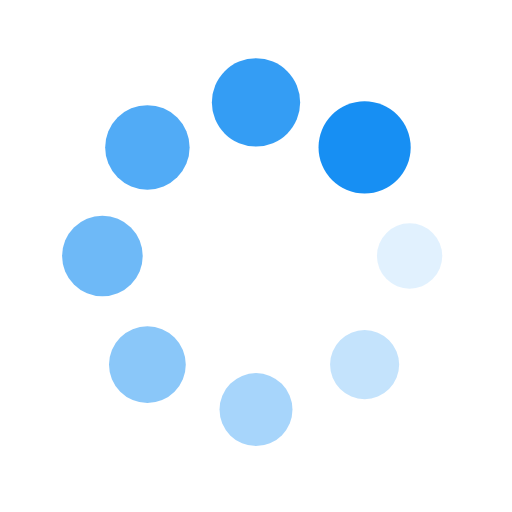
t = 0.00 s
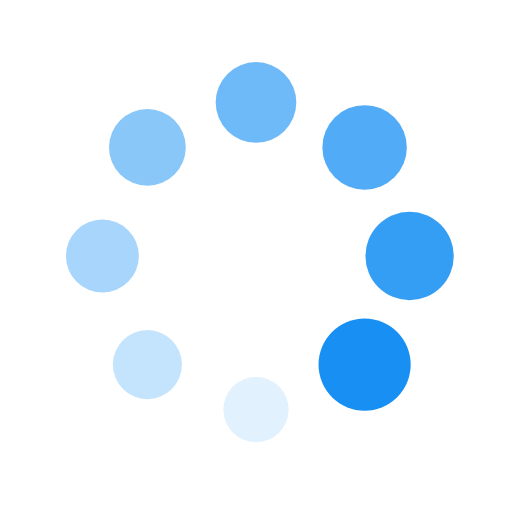
t = 0.25 s
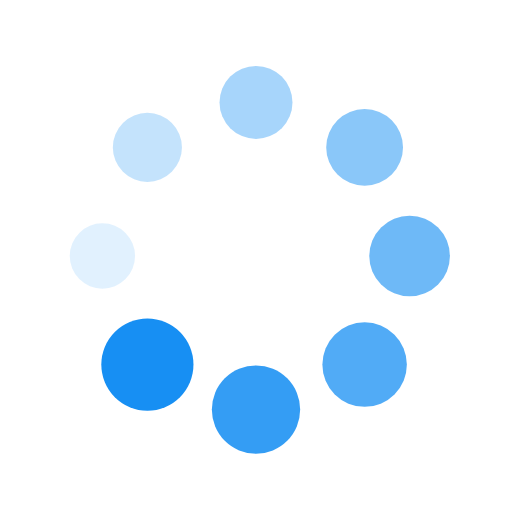
t = 0.50 s
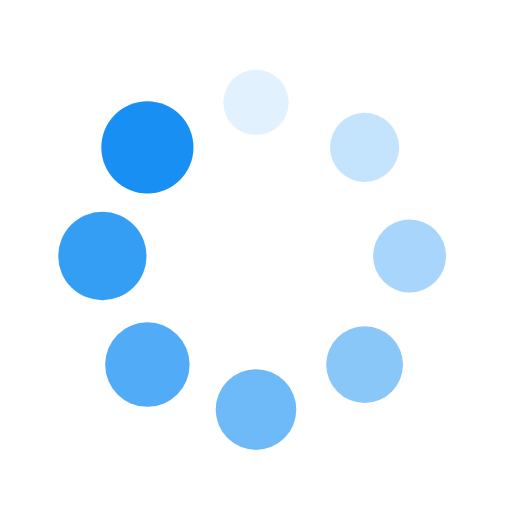
t = 0.75 s

The animated SVG that drew these frames (rendered in a browser with its animation timeline set to each time). Animation: 16 SMIL elements (animate=8,animateTransform=8); one cycle of 1.00 s, repeats indefinitely.

<svg xmlns="http://www.w3.org/2000/svg" xmlns:xlink="http://www.w3.org/1999/xlink" style="margin:auto;display:block;" width="200px" height="200px" viewBox="0 0 100 100" preserveAspectRatio="xMidYMid">
<g transform="translate(80,50)">
<g transform="rotate(0)">
<circle cx="0" cy="0" r="6" fill="#178ff3" fill-opacity="1">
  <animateTransform attributeName="transform" type="scale" begin="-0.875s" values="1.5 1.5;1 1" keyTimes="0;1" dur="1s" repeatCount="indefinite"></animateTransform>
  <animate attributeName="fill-opacity" keyTimes="0;1" dur="1s" repeatCount="indefinite" values="1;0" begin="-0.875s"></animate>
</circle>
</g>
</g><g transform="translate(71.21320343559643,71.21320343559643)">
<g transform="rotate(45)">
<circle cx="0" cy="0" r="6" fill="#178ff3" fill-opacity="0.875">
  <animateTransform attributeName="transform" type="scale" begin="-0.75s" values="1.5 1.5;1 1" keyTimes="0;1" dur="1s" repeatCount="indefinite"></animateTransform>
  <animate attributeName="fill-opacity" keyTimes="0;1" dur="1s" repeatCount="indefinite" values="1;0" begin="-0.75s"></animate>
</circle>
</g>
</g><g transform="translate(50,80)">
<g transform="rotate(90)">
<circle cx="0" cy="0" r="6" fill="#178ff3" fill-opacity="0.75">
  <animateTransform attributeName="transform" type="scale" begin="-0.625s" values="1.5 1.5;1 1" keyTimes="0;1" dur="1s" repeatCount="indefinite"></animateTransform>
  <animate attributeName="fill-opacity" keyTimes="0;1" dur="1s" repeatCount="indefinite" values="1;0" begin="-0.625s"></animate>
</circle>
</g>
</g><g transform="translate(28.786796564403577,71.21320343559643)">
<g transform="rotate(135)">
<circle cx="0" cy="0" r="6" fill="#178ff3" fill-opacity="0.625">
  <animateTransform attributeName="transform" type="scale" begin="-0.5s" values="1.5 1.5;1 1" keyTimes="0;1" dur="1s" repeatCount="indefinite"></animateTransform>
  <animate attributeName="fill-opacity" keyTimes="0;1" dur="1s" repeatCount="indefinite" values="1;0" begin="-0.5s"></animate>
</circle>
</g>
</g><g transform="translate(20,50.00000000000001)">
<g transform="rotate(180)">
<circle cx="0" cy="0" r="6" fill="#178ff3" fill-opacity="0.5">
  <animateTransform attributeName="transform" type="scale" begin="-0.375s" values="1.5 1.5;1 1" keyTimes="0;1" dur="1s" repeatCount="indefinite"></animateTransform>
  <animate attributeName="fill-opacity" keyTimes="0;1" dur="1s" repeatCount="indefinite" values="1;0" begin="-0.375s"></animate>
</circle>
</g>
</g><g transform="translate(28.78679656440357,28.786796564403577)">
<g transform="rotate(225)">
<circle cx="0" cy="0" r="6" fill="#178ff3" fill-opacity="0.375">
  <animateTransform attributeName="transform" type="scale" begin="-0.25s" values="1.5 1.5;1 1" keyTimes="0;1" dur="1s" repeatCount="indefinite"></animateTransform>
  <animate attributeName="fill-opacity" keyTimes="0;1" dur="1s" repeatCount="indefinite" values="1;0" begin="-0.25s"></animate>
</circle>
</g>
</g><g transform="translate(49.99999999999999,20)">
<g transform="rotate(270)">
<circle cx="0" cy="0" r="6" fill="#178ff3" fill-opacity="0.25">
  <animateTransform attributeName="transform" type="scale" begin="-0.125s" values="1.5 1.5;1 1" keyTimes="0;1" dur="1s" repeatCount="indefinite"></animateTransform>
  <animate attributeName="fill-opacity" keyTimes="0;1" dur="1s" repeatCount="indefinite" values="1;0" begin="-0.125s"></animate>
</circle>
</g>
</g><g transform="translate(71.21320343559643,28.78679656440357)">
<g transform="rotate(315)">
<circle cx="0" cy="0" r="6" fill="#178ff3" fill-opacity="0.125">
  <animateTransform attributeName="transform" type="scale" begin="0s" values="1.5 1.5;1 1" keyTimes="0;1" dur="1s" repeatCount="indefinite"></animateTransform>
  <animate attributeName="fill-opacity" keyTimes="0;1" dur="1s" repeatCount="indefinite" values="1;0" begin="0s"></animate>
</circle>
</g>
</g>
</svg>
